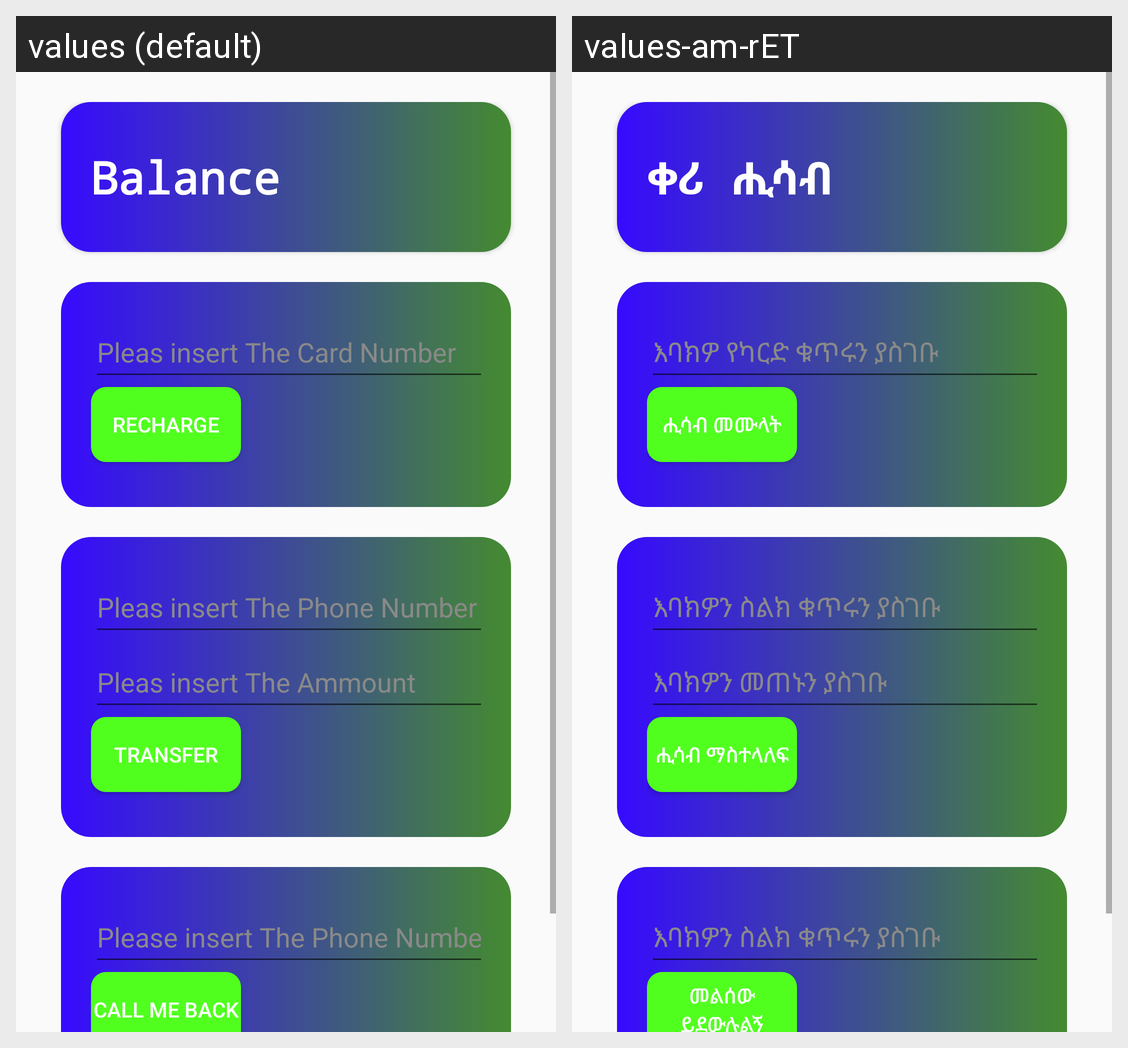

For this localized Android screen grid, give each drawn string resource with its value in every locale shown.
Android screen res/layout/fragment_account.xml rendered under 2 locales, left to right: values (default), values-am-rET. Device: Nexus 5 (rendered at 1080×1920; each locale shown at half size, 540×960, under a caption strip naming it); theme Theme.BeqelaluTele.
Strings drawn on this screen, with the default value and each locale's value (text and hints the layout hard-codes, and strings that could not be matched under every locale, appear in the picture but are not listed):

bal
  values: Balance
  values-am-rET: ቀሪ ሒሳብ

enter_the_card_number
  values: Pleas insert The Card Number
  values-am-rET: እባክዎ የካርድ ቁጥሩን ያስገቡ

rec
  values: Recharge
  values-am-rET: ሒሳብ መሙላት

enter_the_phone_number
  values: Pleas insert The Phone Number
  values-am-rET: እባክዎን ስልክ ቁጥሩን ያስገቡ

enter_the_ammount
  values: Pleas insert The Ammount
  values-am-rET: እባክዎን መጠኑን ያስገቡ

tra
  values: Transfer
  values-am-rET: ሒሳብ ማስተላለፍ

enter_the_ph_number
  values: Please insert The Phone Number
  values-am-rET: እባክዎን ስልክ ቁጥሩን ያስገቡ

cmb
  values: Call Me Back
  values-am-rET: መልሰው ይደውሉልኝ
